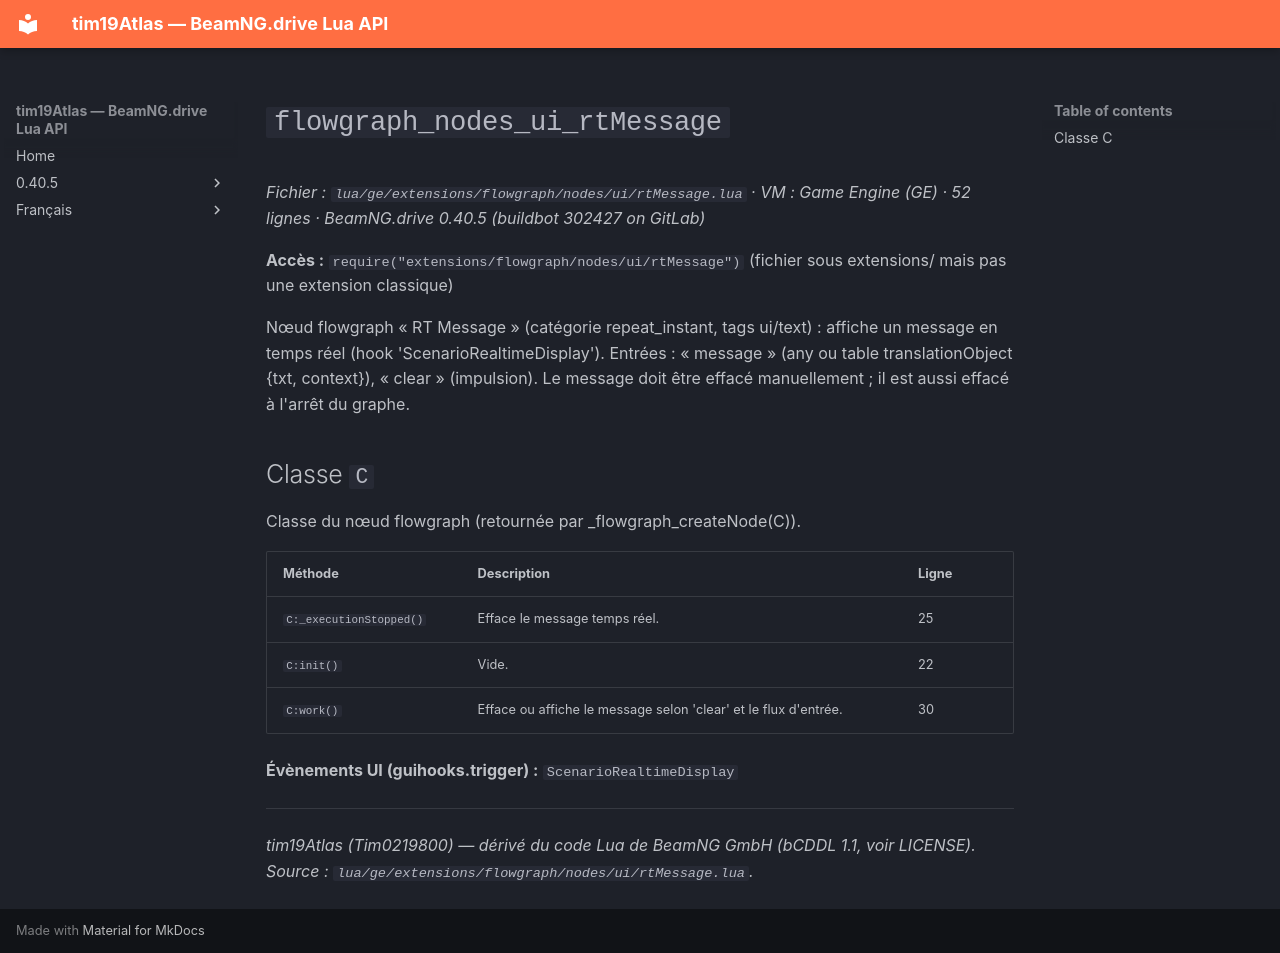

repository: Tim0219800/beamng-lua-atlas · page: fr/0.40.5/ge/extensions/flowgraph/nodes/ui/rtMessage.html · generator: mkdocs

# `flowgraph_nodes_ui_rtMessage`

*Fichier : `lua/ge/extensions/flowgraph/nodes/ui/rtMessage.lua` · VM : Game Engine (GE) · 52 lignes · BeamNG.drive 0.40.5 (buildbot 302427 on GitLab)*

**Accès :** `require("extensions/flowgraph/nodes/ui/rtMessage")` (fichier sous extensions/ mais pas une extension classique)

Nœud flowgraph « RT Message » (catégorie repeat_instant, tags ui/text) : affiche un message en temps réel (hook 'ScenarioRealtimeDisplay'). Entrées : « message » (any ou table translationObject {txt, context}), « clear » (impulsion). Le message doit être effacé manuellement ; il est aussi effacé à l'arrêt du graphe.

## Classe `C`

Classe du nœud flowgraph (retournée par _flowgraph_createNode(C)).

| Méthode | Description | Ligne |
|---|---|---|
| `C:_executionStopped()` | Efface le message temps réel. | 25 |
| `C:init()` | Vide. | 22 |
| `C:work()` | Efface ou affiche le message selon 'clear' et le flux d'entrée. | 30 |

**Évènements UI (guihooks.trigger) :** `ScenarioRealtimeDisplay`

---
*tim19Atlas (Tim0219800) — dérivé du code Lua de BeamNG GmbH (bCDDL 1.1, voir LICENSE). Source : `lua/ge/extensions/flowgraph/nodes/ui/rtMessage.lua`.*
